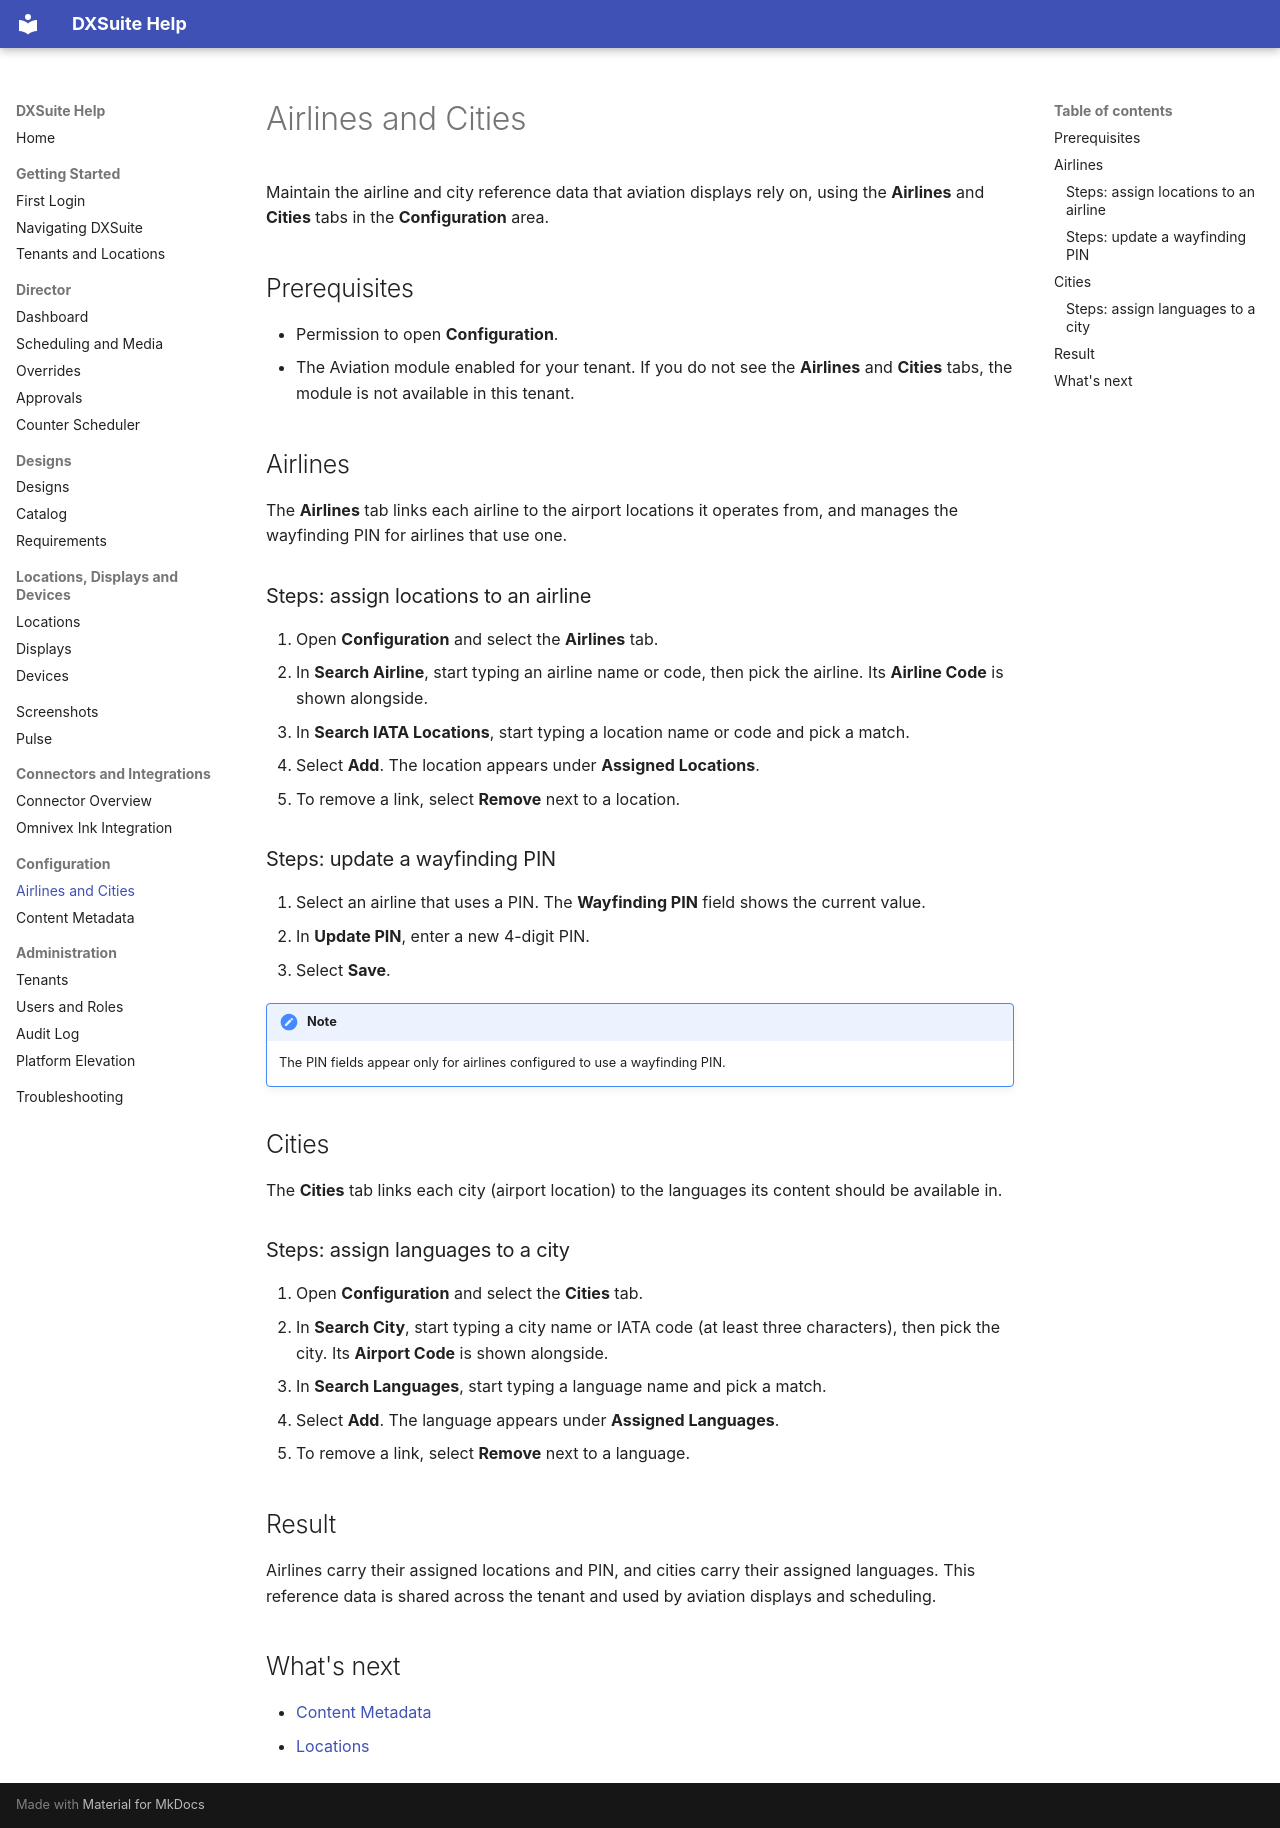

repository: vinu-ui-dev/DXSuite_Blazor-master-first · page: configuration/airlines-cities.html · generator: mkdocs

# Airlines and Cities

Maintain the airline and city reference data that aviation displays rely on, using the **Airlines** and **Cities** tabs in the **Configuration** area.

## Prerequisites

- Permission to open **Configuration**.
- The Aviation module enabled for your tenant. If you do not see the **Airlines** and **Cities** tabs, the module is not available in this tenant.

## Airlines

The **Airlines** tab links each airline to the airport locations it operates from, and manages the wayfinding PIN for airlines that use one.

### Steps: assign locations to an airline

1. Open **Configuration** and select the **Airlines** tab.
2. In **Search Airline**, start typing an airline name or code, then pick the airline. Its **Airline Code** is shown alongside.
3. In **Search IATA Locations**, start typing a location name or code and pick a match.
4. Select **Add**. The location appears under **Assigned Locations**.
5. To remove a link, select **Remove** next to a location.

### Steps: update a wayfinding PIN

1. Select an airline that uses a PIN. The **Wayfinding PIN** field shows the current value.
2. In **Update PIN**, enter a new 4-digit PIN.
3. Select **Save**.

!!! note
    The PIN fields appear only for airlines configured to use a wayfinding PIN.

## Cities

The **Cities** tab links each city (airport location) to the languages its content should be available in.

### Steps: assign languages to a city

1. Open **Configuration** and select the **Cities** tab.
2. In **Search City**, start typing a city name or IATA code (at least three characters), then pick the city. Its **Airport Code** is shown alongside.
3. In **Search Languages**, start typing a language name and pick a match.
4. Select **Add**. The language appears under **Assigned Languages**.
5. To remove a link, select **Remove** next to a language.

## Result

Airlines carry their assigned locations and PIN, and cities carry their assigned languages. This reference data is shared across the tenant and used by aviation displays and scheduling.

## What's next

- [Content Metadata](metadata.md)
- [Locations](../infrastructure/locations.md)
